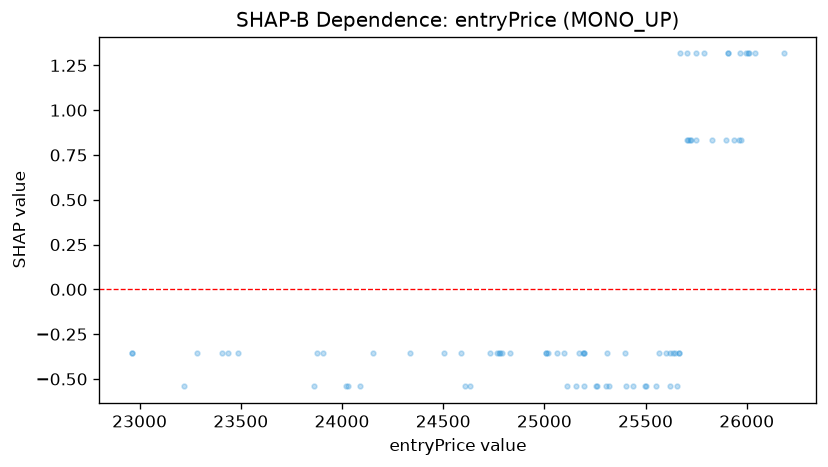

Source data for this figure (header and first rows):
feature_value, shap_value
22963, -0.3548
23218, -0.5412
22962, -0.3548
23409, -0.3548
23283, -0.3548
23484, -0.3548
23436, -0.3548
23864, -0.5412
23879, -0.3548
23908, -0.3548
24028, -0.5412
24020, -0.5412
24152, -0.3548
24087, -0.5412
24334, -0.3548
24828, -0.3548
25018, -0.3548
25007, -0.3548
24504, -0.3548
24586, -0.3548
24608, -0.5412
24634, -0.5412
25097, -0.3548
25112, -0.5412
25155, -0.5412
25169, -0.3548
25194, -0.5412
25060, -0.3548
25194, -0.3548
25190, -0.3548
25198, -0.3548
25258, -0.5412
25501, -0.5412
25653, -0.5412
25667, -0.3548
25717, 0.8338
25907, 1.317
25906, 1.317
26008, 1.317
26182, 1.317
26042, 1.317
25895, 0.8338
25964, 0.8338
25995, 1.317
25971, 0.8338
25668, 1.317
25830, 0.8338
25966, 1.317
25310, -0.3548
25256, -0.5412
25499, -0.5412
25706, 1.317
25724, 0.8338
25750, 1.317
25712, 0.8338
26012, 1.317
25939, 0.8338
25552, -0.5412
25620, -0.3548
25637, -0.3548
... 19 more rows
